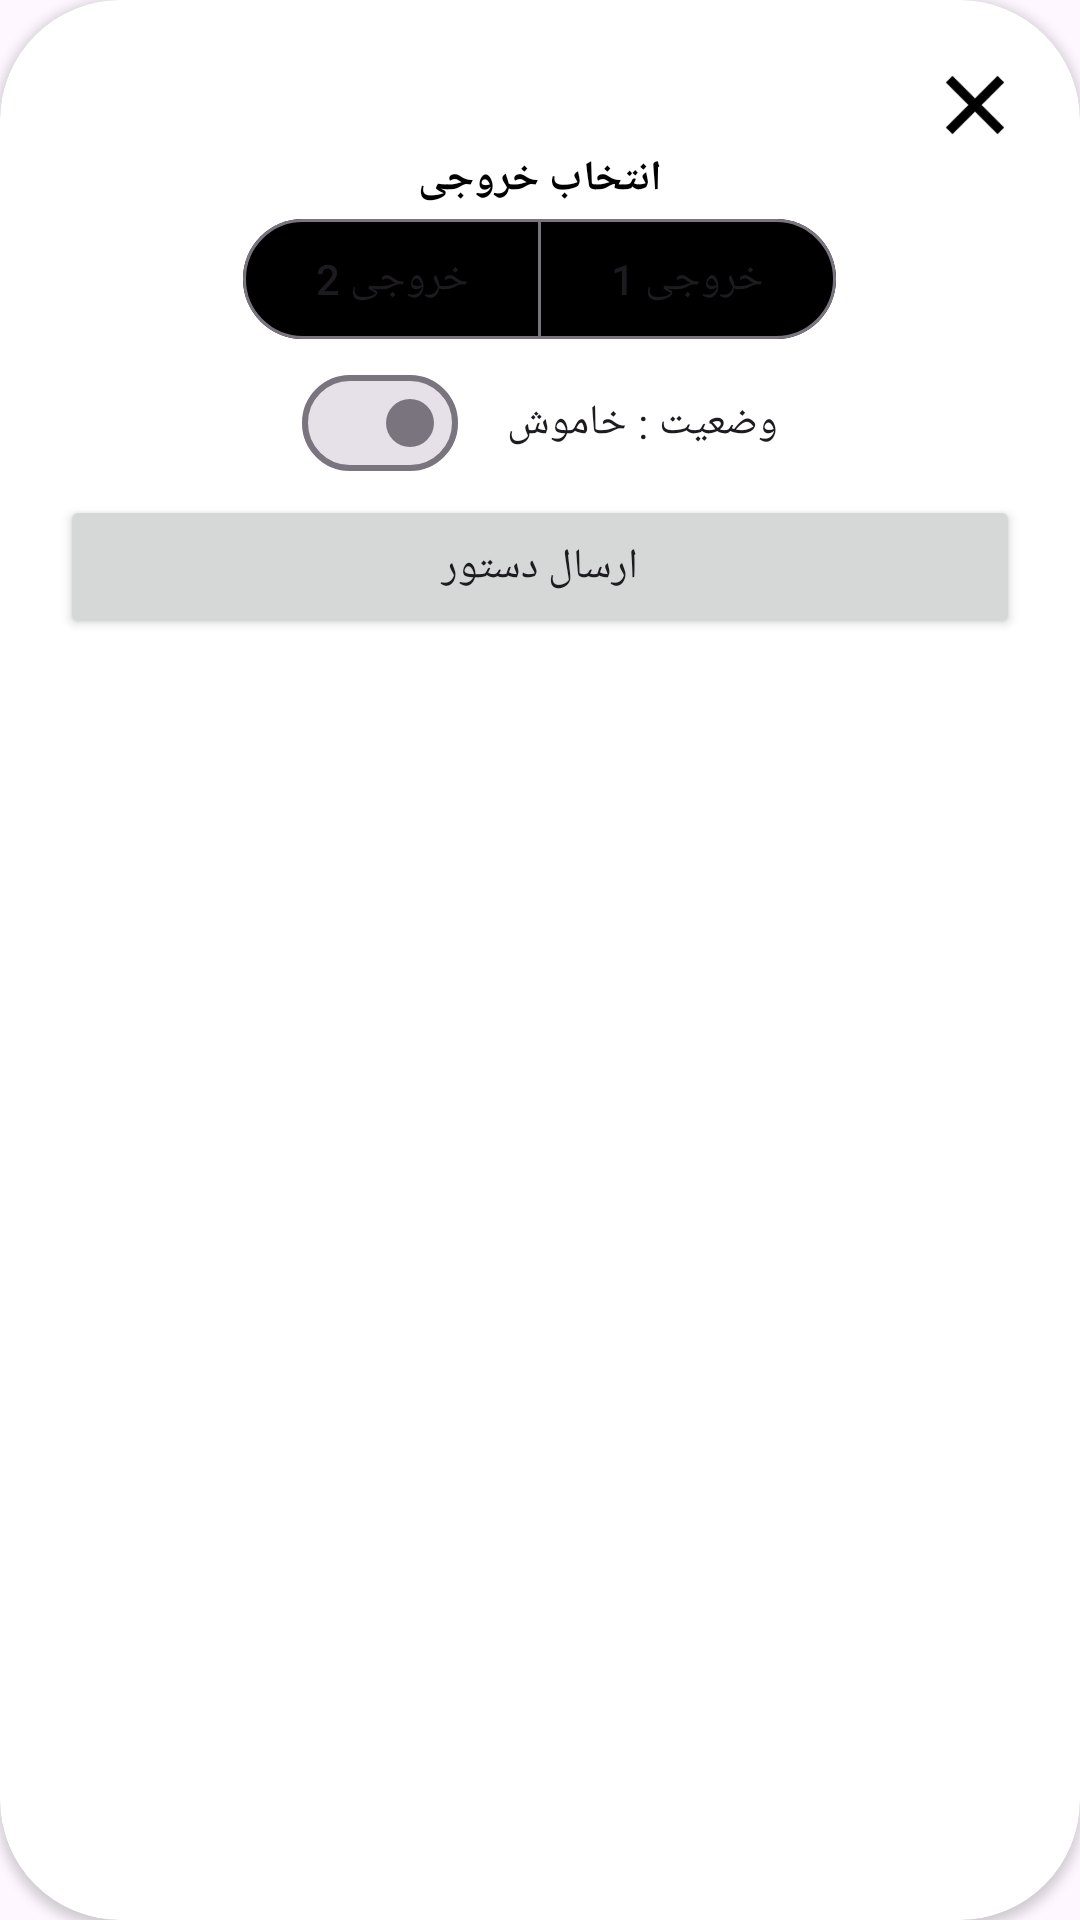

The Android layout XML behind this screen, and the referenced resources:
<!-- AndroidManifest.xml: application theme Theme.DigitalG10 -->
<!-- res/layout/dialog_manage_outputs.xml -->
<?xml version="1.0" encoding="utf-8"?>
<androidx.cardview.widget.CardView xmlns:android="http://schemas.android.com/apk/res/android"
    android:layout_width="320dp"
    android:layout_height="wrap_content"
    xmlns:app="http://schemas.android.com/apk/res-auto"
    android:layout_gravity="center"
    app:cardCornerRadius="40dp">

    <LinearLayout
        android:layout_width="match_parent"
        android:layout_height="wrap_content"
        android:orientation="vertical"
        android:layout_margin="20dp">

        <LinearLayout
            android:layout_width="match_parent"
            android:layout_height="wrap_content"
            android:orientation="horizontal">

            <View
                android:layout_width="0dp"
                android:layout_height="0dp"
                android:layout_weight="1"/>

            <ImageView
                android:id="@+id/ivClose"
                android:layout_width="30dp"
                android:layout_height="30dp"
                android:src="@drawable/ic_close"/>

        </LinearLayout>

        <TextView
            android:layout_width="wrap_content"
            android:layout_height="wrap_content"
            android:textStyle="bold"
            android:text="انتخاب خروجی"
            android:layout_gravity="center"
            android:textColor="@color/black"/>

        <com.google.android.material.button.MaterialButtonToggleGroup
            android:layout_width="wrap_content"
            android:layout_height="wrap_content"
            android:layout_gravity="center"
            app:singleSelection="true">

            <com.google.android.material.button.MaterialButton
                android:id="@+id/bOut2"
                style="@style/Widget.Material3.Button.OutlinedButton"
                android:layout_width="wrap_content"
                android:layout_height="wrap_content"
                android:text="خروجی 2"
                android:gravity="center"
                app:backgroundTint="@color/material_button_background_tint"/>

            <com.google.android.material.button.MaterialButton
                android:id="@+id/bOut1"
                style="@style/Widget.Material3.Button.OutlinedButton"
                android:layout_width="wrap_content"
                android:layout_height="wrap_content"
                android:text="خروجی 1"
                android:gravity="center"
                app:backgroundTint="@color/material_button_background_tint"/>

        </com.google.android.material.button.MaterialButtonToggleGroup>

        <com.google.android.material.materialswitch.MaterialSwitch
            android:id="@+id/switchStatus"
            android:layout_width="wrap_content"
            android:layout_height="wrap_content"
            android:layout_gravity="center"
            android:text="وضعیت : خاموش"
            android:layoutDirection="rtl"/>

        <Button
            android:id="@+id/bSendOrder"
            android:layout_width="match_parent"
            android:layout_height="wrap_content"
            android:layout_gravity="center"
            android:text="ارسال دستور"/>

    </LinearLayout>

</androidx.cardview.widget.CardView>
<!-- resources referenced by this layout -->
<resources>
  <color name="black">#FF000000</color>
  <!-- drawable ic_close: png bitmap (drawable, 610 bytes) -->
  <style name="Theme.DigitalG10" parent="Theme.Material3.Light.NoActionBar">
          <item name="colorPrimary">@color/colorPrimary</item>
          <item name="colorPrimaryVariant">@color/colorPrimaryVariant</item>
          <item name="colorOnPrimary">@color/colorOnPrimary</item>
          <item name="colorSecondary">@color/colorSecondary</item>
          <item name="colorSecondaryVariant">@color/colorSecondaryVariant</item>
          <item name="colorOnSecondary">@color/colorOnSecondary</item>
          <item name="android:statusBarColor">@color/androidStatusBarColor</item>
          <item name="colorAccent">@color/colorSecondary</item>
      </style>
  <color name="colorPrimary">#0054EB</color>
  <color name="colorPrimaryVariant">#245CC8</color>
  <color name="colorOnPrimary">#FFFFFF</color>
  <color name="colorSecondary">#FFAB00</color>
  <color name="colorSecondaryVariant">#FFA000</color>
  <color name="colorOnSecondary">#000000</color>
  <color name="androidStatusBarColor">#0041C4</color>
</resources>
